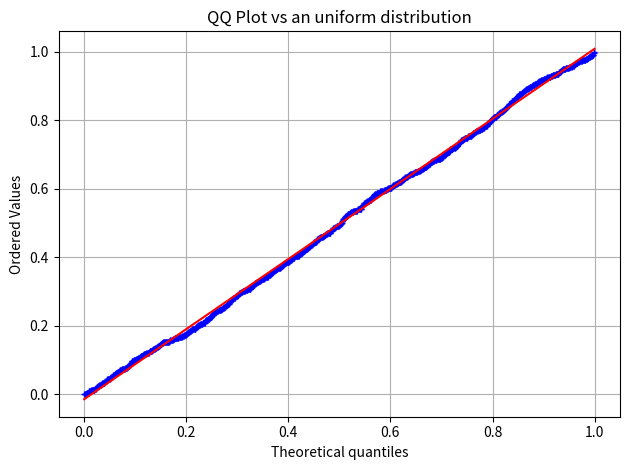
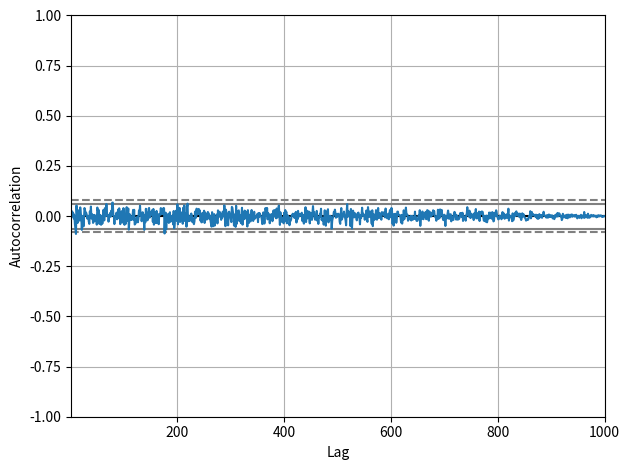
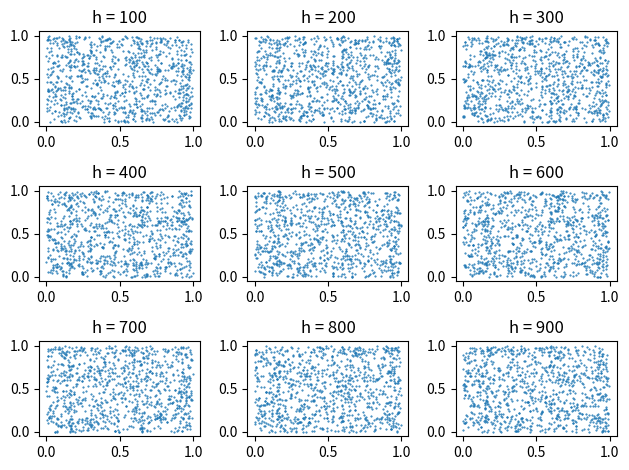
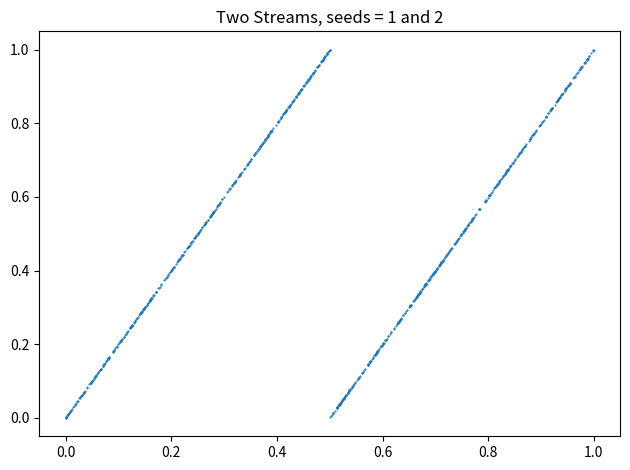
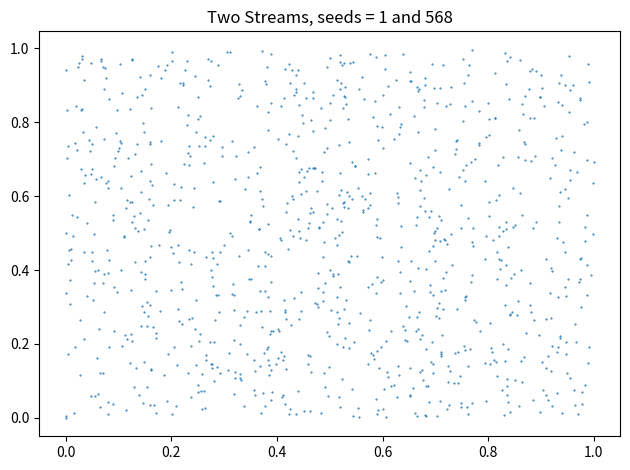
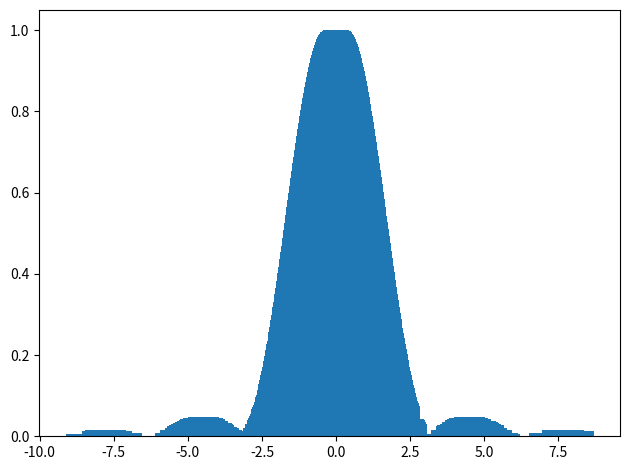

Source code (Python) for these figures, in order:

import scipy.stats as stats
import matplotlib.pyplot as plt
from pandas.plotting import autocorrelation_plot
import numpy as np
import math

plt.close('all')

s = 100
a = 16807
m = 2**31 - 1

# Figure 6.5
x = []
for i in range(0,1000):
    x.append(((s*a**i)%m)/m)

fig = plt.figure(1)
ax = fig.add_subplot(111)
stats.probplot(x, dist='uniform', plot=ax)
ax.get_lines()[0].set_marker('+')
ax.get_lines()[0].set_markersize(4.0)
ax.set_title("QQ Plot vs an uniform distribution")
plt.grid()
plt.tight_layout()
plt.savefig('fig-6_5a.pdf')

plt.figure(2)
autocorrelation_plot(x)
plt.tight_layout()
plt.savefig('fig-6_5b.pdf')

fig = plt.figure(3)
original_x = x;
for i in range(1,10):
    x = np.roll(x, 100)
    ax = fig.add_subplot(3,3,i)
    plt.plot(original_x, x, '.', markersize=1)
    ax.set_title("h = " + str(100*i))
plt.tight_layout()
plt.savefig('fig-6_5c.pdf')

#Figure 6.7
s1 = 1
s2 = 2
x1 = []
x2 = []
for i in range(0,1000):
    x1.append(((s1*a**i)%m)/m)
    x2.append(((s2*a**i)%m)/m)

fig = plt.figure(4)
plt.plot(x1, x2, '.', markersize=1)
plt.title('Two Streams, seeds = 1 and 2')
plt.tight_layout()
plt.savefig('fig-6_7a.pdf')

#Qui non riesco a mettere x2[-1] o comunque seeds < 1,s2*a**i risulta troppo grande
s2 = 568
x2 = []

for i in range(0,1000):
    x2.append(((s2*a**i)%m)/m)

fig = plt.figure(5)
plt.plot(x1, x2, '.', markersize=1)
plt.title('Two Streams, seeds = 1 and ' + str(s2))
plt.tight_layout()
plt.savefig('fig-6_7b.pdf')

# #Figure 6.10 (a)
np.random.seed(1)
a = 10
k = 1
dist = []
sample_dist = []
for i in range(0,2000):
    isRightDistributed = False
    while not isRightDistributed:
        u = np.random.rand()
        x = np.random.rand()*2*a - a
        f_x = k*(math.sin(x)**2)/(x**2)
        if u <= f_x:
            isRightDistributed = True
    dist.append(f_x)
    sample_dist.append(x)
fig = plt.figure(6)
plt.bar(sample_dist, dist)
plt.tight_layout()
plt.savefig('fig-6_10a.pdf')

#Figure 6.10 (b)
x_1_dist = []
x_2_dist = []
for i in range(0,20000):
    isInsideTheRectangle = False
    while not isInsideTheRectangle:
        x_1 = np.random.rand()
        x_2 = np.random.rand()
        u = np.random.rand()
        if u <= abs(x_1 - x_2):
            isInsideTheRectangle = True
    x_1_dist.append(x_1)
    x_2_dist.append(x_2)
# print(x_1_dist)
fig = plt.figure(7)
plt.plot(x_1_dist, x_2_dist, '.', markersize=1)
plt.tight_layout()
plt.savefig('fig-6_10b.pdf')
plt.close()
